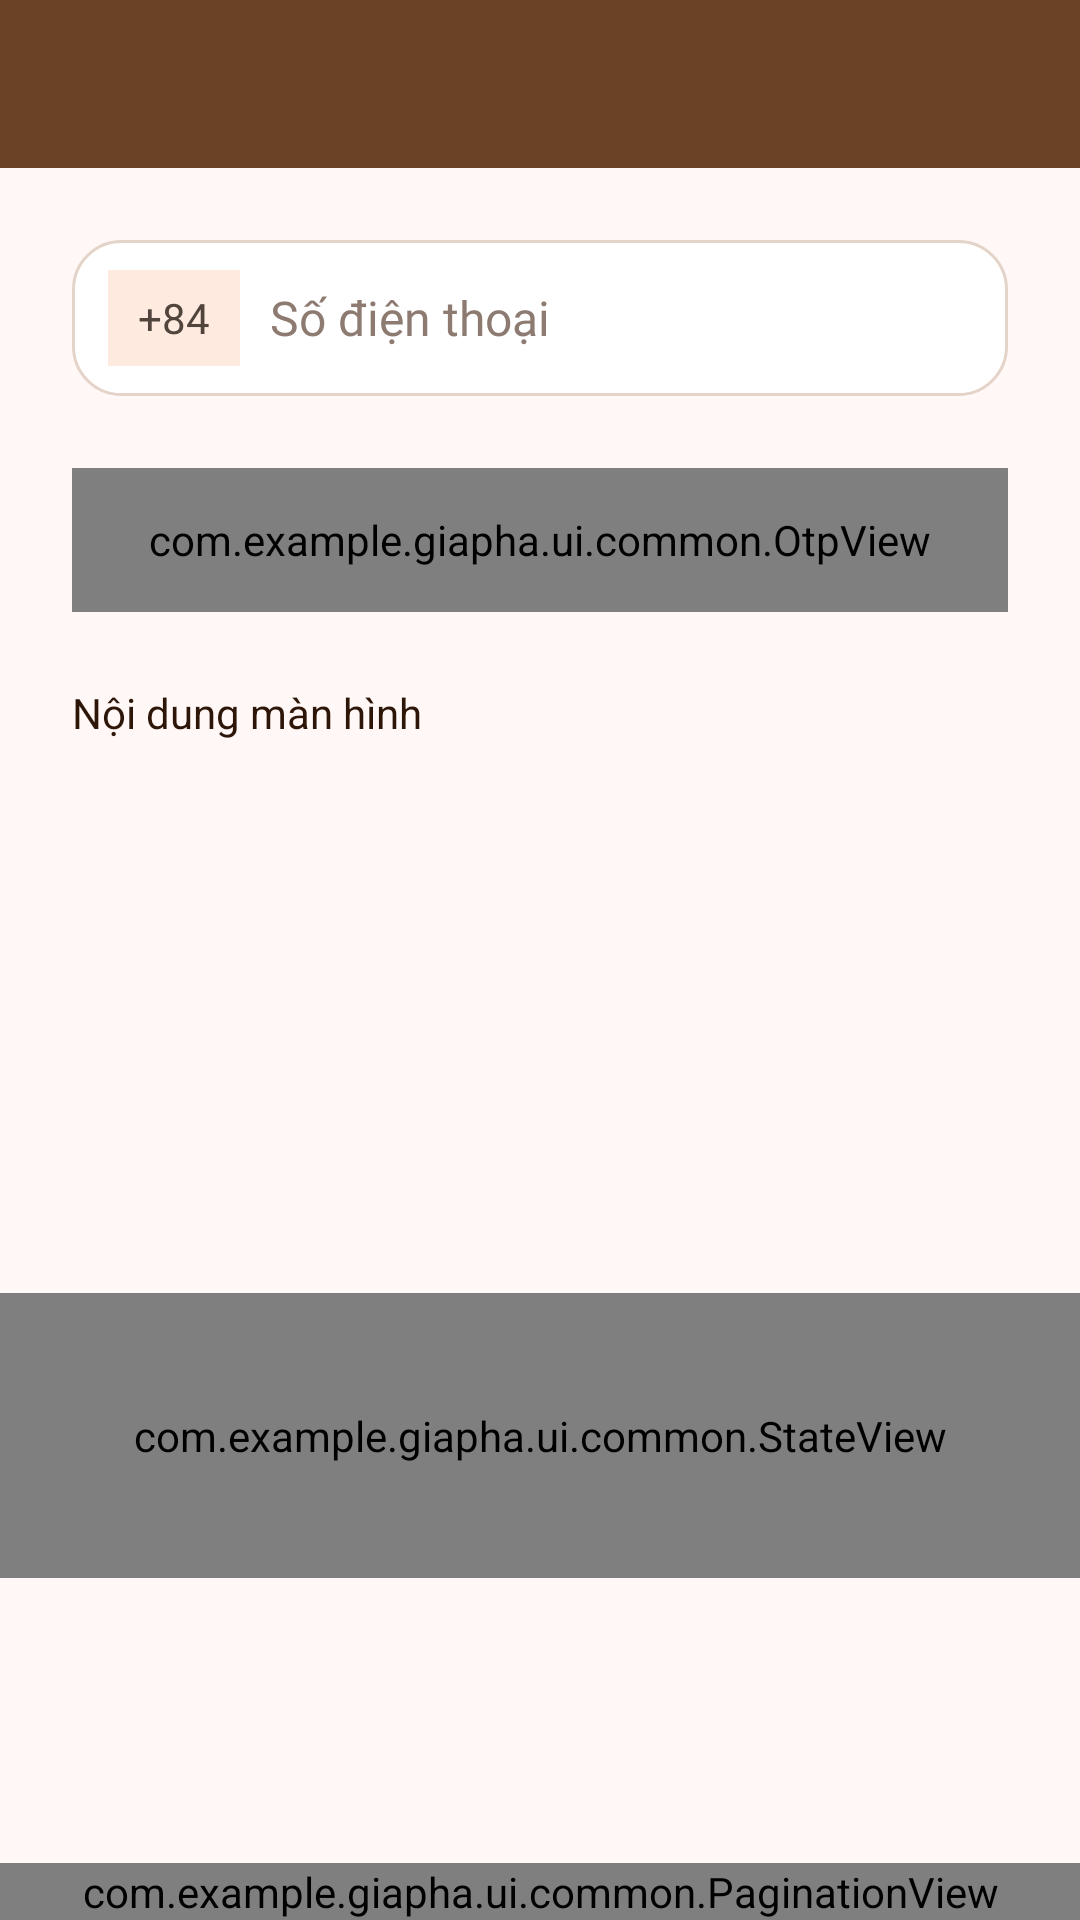

Write the Android layout XML for this screen, with the resource values it uses.
<!-- AndroidManifest.xml: application theme Theme.GiaPha -->
<!-- res/layout/activity_main.xml -->
<?xml version="1.0" encoding="utf-8"?>
<LinearLayout xmlns:android="http://schemas.android.com/apk/res/android"
    android:layout_width="match_parent"
    android:layout_height="match_parent"
    android:background="@color/bg_screen"
    android:orientation="vertical">

    <include
        android:id="@+id/appBar"
        layout="@layout/view_app_bar" />

    <include
        android:id="@+id/phoneInput"
        layout="@layout/view_phone_input"
        android:layout_width="match_parent"
        android:layout_height="52dp"
        android:layout_margin="24dp" />

    <com.example.giapha.ui.common.OtpView
        android:id="@+id/otp"
        android:layout_width="match_parent"
        android:layout_height="48dp"
        android:layout_marginStart="24dp"
        android:layout_marginEnd="24dp" />

    <TextView
        android:layout_width="wrap_content"
        android:layout_height="wrap_content"
        android:layout_margin="24dp"
        android:text="Nội dung màn hình"
        android:textColor="@color/text_primary" />

    <LinearLayout
        android:layout_width="match_parent"
        android:layout_height="wrap_content"
        android:layout_marginStart="24dp"
        android:orientation="vertical">

        <TextView android:id="@+id/b1" style="@style/Widget.GiaPha.Badge"
            android:layout_width="wrap_content" android:layout_height="wrap_content" />
        <TextView android:id="@+id/b2" style="@style/Widget.GiaPha.Badge"
            android:layout_width="wrap_content" android:layout_height="wrap_content"
            android:layout_marginTop="8dp" />
        <TextView android:id="@+id/b3" style="@style/Widget.GiaPha.Badge"
            android:layout_width="wrap_content" android:layout_height="wrap_content"
            android:layout_marginTop="8dp" />
        <TextView android:id="@+id/b4" style="@style/Widget.GiaPha.Badge"
            android:layout_width="wrap_content" android:layout_height="wrap_content"
            android:layout_marginTop="8dp" />
        <TextView android:id="@+id/b5" style="@style/Widget.GiaPha.Badge"
            android:layout_width="wrap_content" android:layout_height="wrap_content"
            android:layout_marginTop="8dp" />
        <TextView android:id="@+id/b6" style="@style/Widget.GiaPha.Badge"
            android:layout_width="wrap_content" android:layout_height="wrap_content"
            android:layout_marginTop="8dp" />
    </LinearLayout>

    <com.example.giapha.ui.common.StateView
        android:id="@+id/stateView"
        android:layout_width="match_parent"
        android:layout_height="0dp"
        android:layout_weight="1" />

    <Space
        android:layout_width="match_parent"
        android:layout_height="0dp"
        android:layout_weight="1" />

    <com.example.giapha.ui.common.PaginationView
        android:id="@+id/pagination"
        android:layout_width="match_parent"
        android:layout_height="wrap_content" />
</LinearLayout>
<!-- res/layout/view_app_bar.xml (included above) -->
<?xml version="1.0" encoding="utf-8"?>
<LinearLayout xmlns:android="http://schemas.android.com/apk/res/android"
    android:layout_width="match_parent"
    android:layout_height="?android:attr/actionBarSize"
    android:background="@color/brown_primary"
    android:gravity="center_vertical"
    android:orientation="horizontal">

    <ImageButton
        android:id="@+id/btnBack"
        android:layout_width="48dp"
        android:layout_height="48dp"
        android:layout_marginStart="4dp"
        android:background="?attr/selectableItemBackgroundBorderless"
        android:contentDescription="Quay lại"
        android:src="@drawable/ic_arrow_back" />

    <LinearLayout
        android:layout_width="0dp"
        android:layout_height="wrap_content"
        android:layout_marginStart="4dp"
        android:layout_weight="1"
        android:orientation="vertical">

        <TextView
            android:id="@+id/tvTitle"
            android:layout_width="match_parent"
            android:layout_height="wrap_content"
            android:ellipsize="end"
            android:fontFamily="@font/be_vietnam_pro_bold"
            android:maxLines="1"
            android:textColor="@color/white"
            android:textSize="18sp" />

        <TextView
            android:id="@+id/tvSubtitle"
            android:layout_width="match_parent"
            android:layout_height="wrap_content"
            android:alpha="0.85"
            android:ellipsize="end"
            android:fontFamily="@font/be_vietnam_pro"
            android:maxLines="1"
            android:textColor="@color/white"
            android:textSize="12sp"
            android:visibility="gone" />
    </LinearLayout>

    
    <FrameLayout
        android:id="@+id/actionContainer"
        android:layout_width="wrap_content"
        android:layout_height="48dp"
        android:layout_marginEnd="4dp" />

</LinearLayout>
<!-- res/layout/view_phone_input.xml (included above) -->
<?xml version="1.0" encoding="utf-8"?>
<LinearLayout xmlns:android="http://schemas.android.com/apk/res/android"
    android:layout_width="match_parent"
    android:layout_height="52dp"
    android:addStatesFromChildren="true"
    android:background="@drawable/bg_input"
    android:gravity="center_vertical"
    android:orientation="horizontal"
    android:paddingStart="12dp"
    android:paddingEnd="16dp">

    <TextView
        android:layout_width="wrap_content"
        android:layout_height="32dp"
        android:background="@color/peach_light"
        android:fontFamily="@font/be_vietnam_pro_semibold"
        android:gravity="center"
        android:paddingStart="10dp"
        android:paddingEnd="10dp"
        android:text="+84"
        android:textColor="@color/text_secondary"
        android:textSize="14sp" />

    <EditText
        android:id="@+id/etPhone"
        android:layout_width="0dp"
        android:layout_height="match_parent"
        android:layout_marginStart="10dp"
        android:layout_weight="1"
        android:background="@null"
        android:fontFamily="@font/be_vietnam_pro"
        android:hint="Số điện thoại"
        android:importantForAutofill="no"
        android:inputType="phone"
        android:maxLength="12"
        android:maxLines="1"
        android:textColor="@color/text_primary"
        android:textColorHint="@color/text_hint"
        android:textSize="16sp" />
</LinearLayout>
<!-- resources referenced by this layout -->
<resources>
  <color name="bg_screen">#FFF8F6</color>
  <color name="brown_primary">#6B4226</color>
  <color name="peach_light">#FFEAE0</color>
  <color name="text_hint">#8D7B71</color>
  <color name="text_primary">#2D1608</color>
  <color name="text_secondary">#51443D</color>
  <color name="white">#FFFFFF</color>
  <!-- drawable bg_input (drawable) -->
  <?xml version="1.0" encoding="utf-8"?>
  <selector xmlns:android="http://schemas.android.com/apk/res/android">
      <item android:state_activated="true">
          <shape android:shape="rectangle">
              <solid android:color="@color/surface" />
              <stroke android:width="1.5dp" android:color="@color/danger" />
              <corners android:radius="16dp" />
          </shape>
      </item>
      <item android:state_focused="true">
          <shape android:shape="rectangle">
              <solid android:color="@color/surface" />
              <stroke android:width="1.5dp" android:color="@color/brown_primary" />
              <corners android:radius="16dp" />
          </shape>
      </item>
      <item>
          <shape android:shape="rectangle">
              <solid android:color="@color/surface" />
              <stroke android:width="1dp" android:color="@color/border_default" />
              <corners android:radius="16dp" />
          </shape>
      </item>
  </selector>
  <style name="Widget.GiaPha.Badge" parent="">
          <item name="android:fontFamily">@font/be_vietnam_pro_semibold</item>
          <item name="android:textSize">11sp</item>
          <item name="android:textAllCaps">true</item>
          <item name="android:minHeight">20dp</item>
          <item name="android:gravity">center</item>
          <item name="android:paddingStart">8dp</item>
          <item name="android:paddingEnd">8dp</item>
          <item name="android:paddingTop">2dp</item>
          <item name="android:paddingBottom">2dp</item>
          <item name="android:maxLines">1</item>
      </style>
  <style name="Theme.GiaPha" parent="Base.Theme.GiaPha" />
  <color name="surface">#FFFFFF</color>
  <color name="danger">#B3402F</color>
  <color name="border_default">#E3D3C9</color>
  <style name="Base.Theme.GiaPha" parent="Theme.Material3.DayNight.NoActionBar">
          
          
      </style>
</resources>
